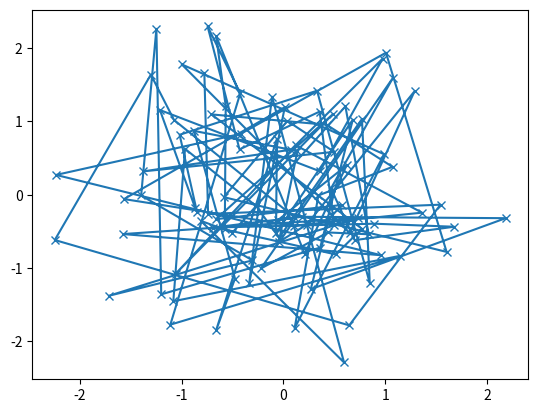

Write the Python code that produced this figure.
import matplotlib.pyplot as plt
import numpy as np

def my_plotter(ax, data1, data2, param_dict):
    """
    A helper function to make a graph

    Parameters
    ----------
    ax : Axes
        The axes to draw to

    data1 : array
       The x data

    data2 : array
       The y data

    param_dict : dict
       Dictionary of kwargs to pass to ax.plot

    Returns
    -------
    out : list
        list of artists added
    """
    out = ax.plot(data1, data2, **param_dict)
    return out

# which you would then use as:

data1, data2, data3, data4 = np.random.randn(4, 100)
fig, ax = plt.subplots(1, 1)
my_plotter(ax, data1, data2, {'marker': 'x'})
plt.show()
